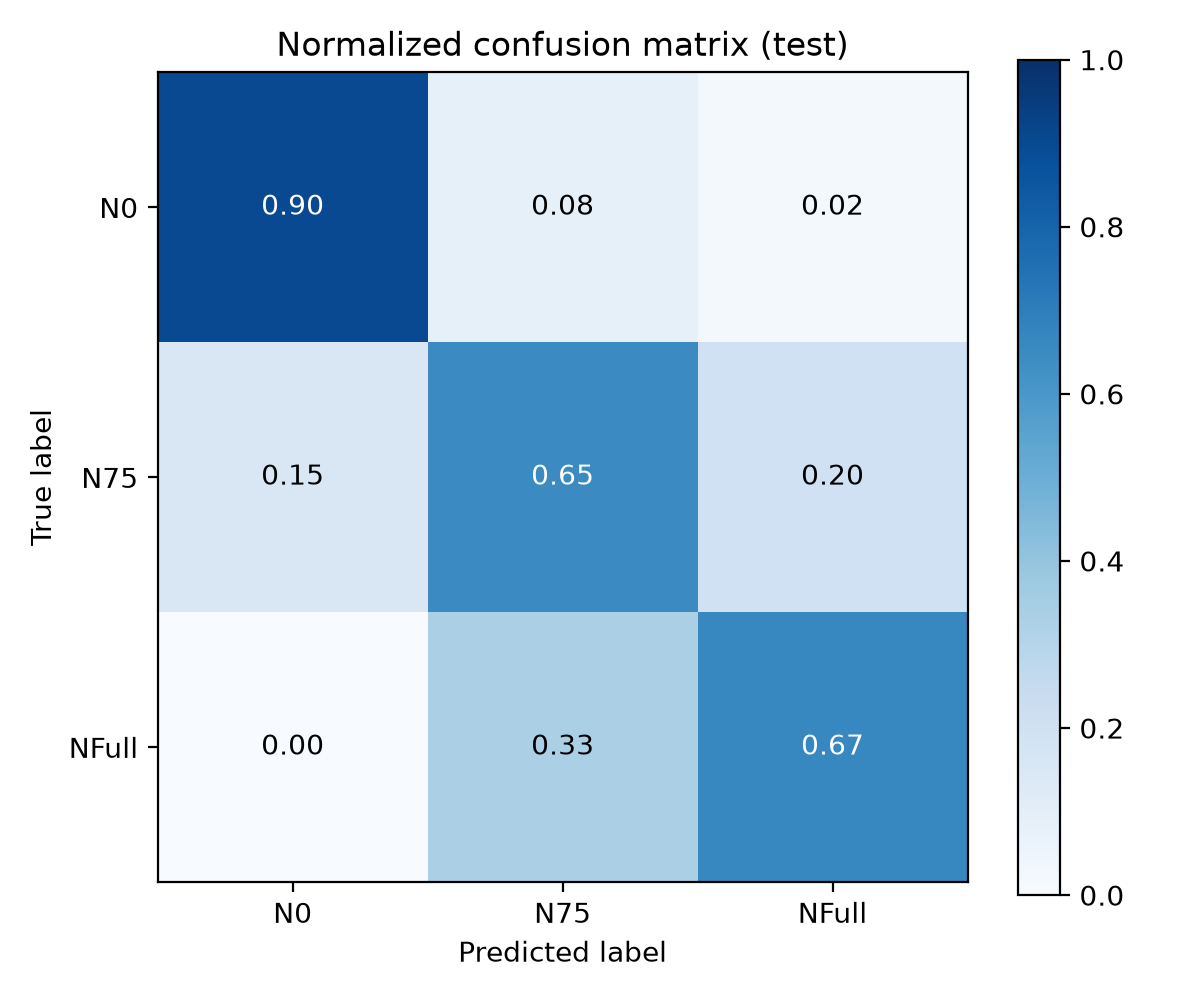

The table this chart was drawn from, first rows:
, N0, N75, NFull
N0, 0.9, 0.08333, 0.01667
N75, 0.15, 0.65, 0.2
NFull, 0.0, 0.3333, 0.6667
